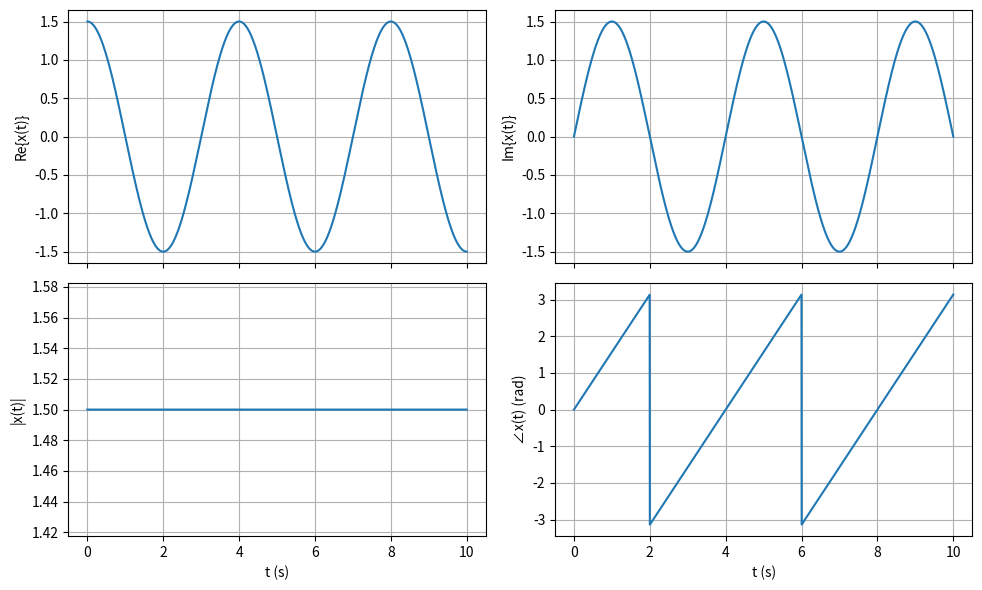

Reproduce this figure in Python.
import matplotlib.pyplot as plt
import numpy as np

t = np.linspace(0, 10, 2000)
w0 = np.pi / 2
x = 1.5 * np.exp(1j*(w0*t))

fig, axs = plt.subplots(2, 2, figsize=(10, 6), sharex=True)

axs[0, 0].plot(t, x.real)
axs[0, 0].set_ylabel('Re{x(t)}')

axs[0, 1].plot(t, x.imag)
axs[0, 1].set_ylabel('Im{x(t)}')

axs[1, 0].plot(t, np.abs(x))
axs[1, 0].set_ylabel('|x(t)|')

axs[1, 1].plot(t, np.angle(x))
axs[1, 1].set_ylabel('∠x(t) (rad)')

for ax in axs.flat:
    ax.grid()
for ax in axs[1, :]:     
    ax.set_xlabel('t (s)')

fig.tight_layout()
plt.show()
